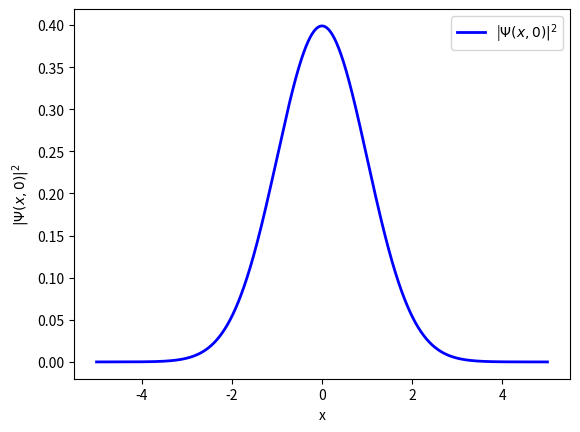

Python code for this plot:

import numpy as np
import matplotlib.pyplot as plt

x0 = 5e-15  # m
a = 1.0
k = 1./1.38e-15

A = (1./(2*np.pi*a**2))**0.25

x = np.linspace(-5,5,1000)

psi = (A*np.exp(-(x - x0)**2/(4*a**2)))**2

plt.plot(x, psi, "b", linewidth=2)
plt.legend(["|$\Psi(x,0)|^2$",])
plt.xlabel("x")
plt.ylabel("$|\Psi(x,0)|^2$")


plt.show()
